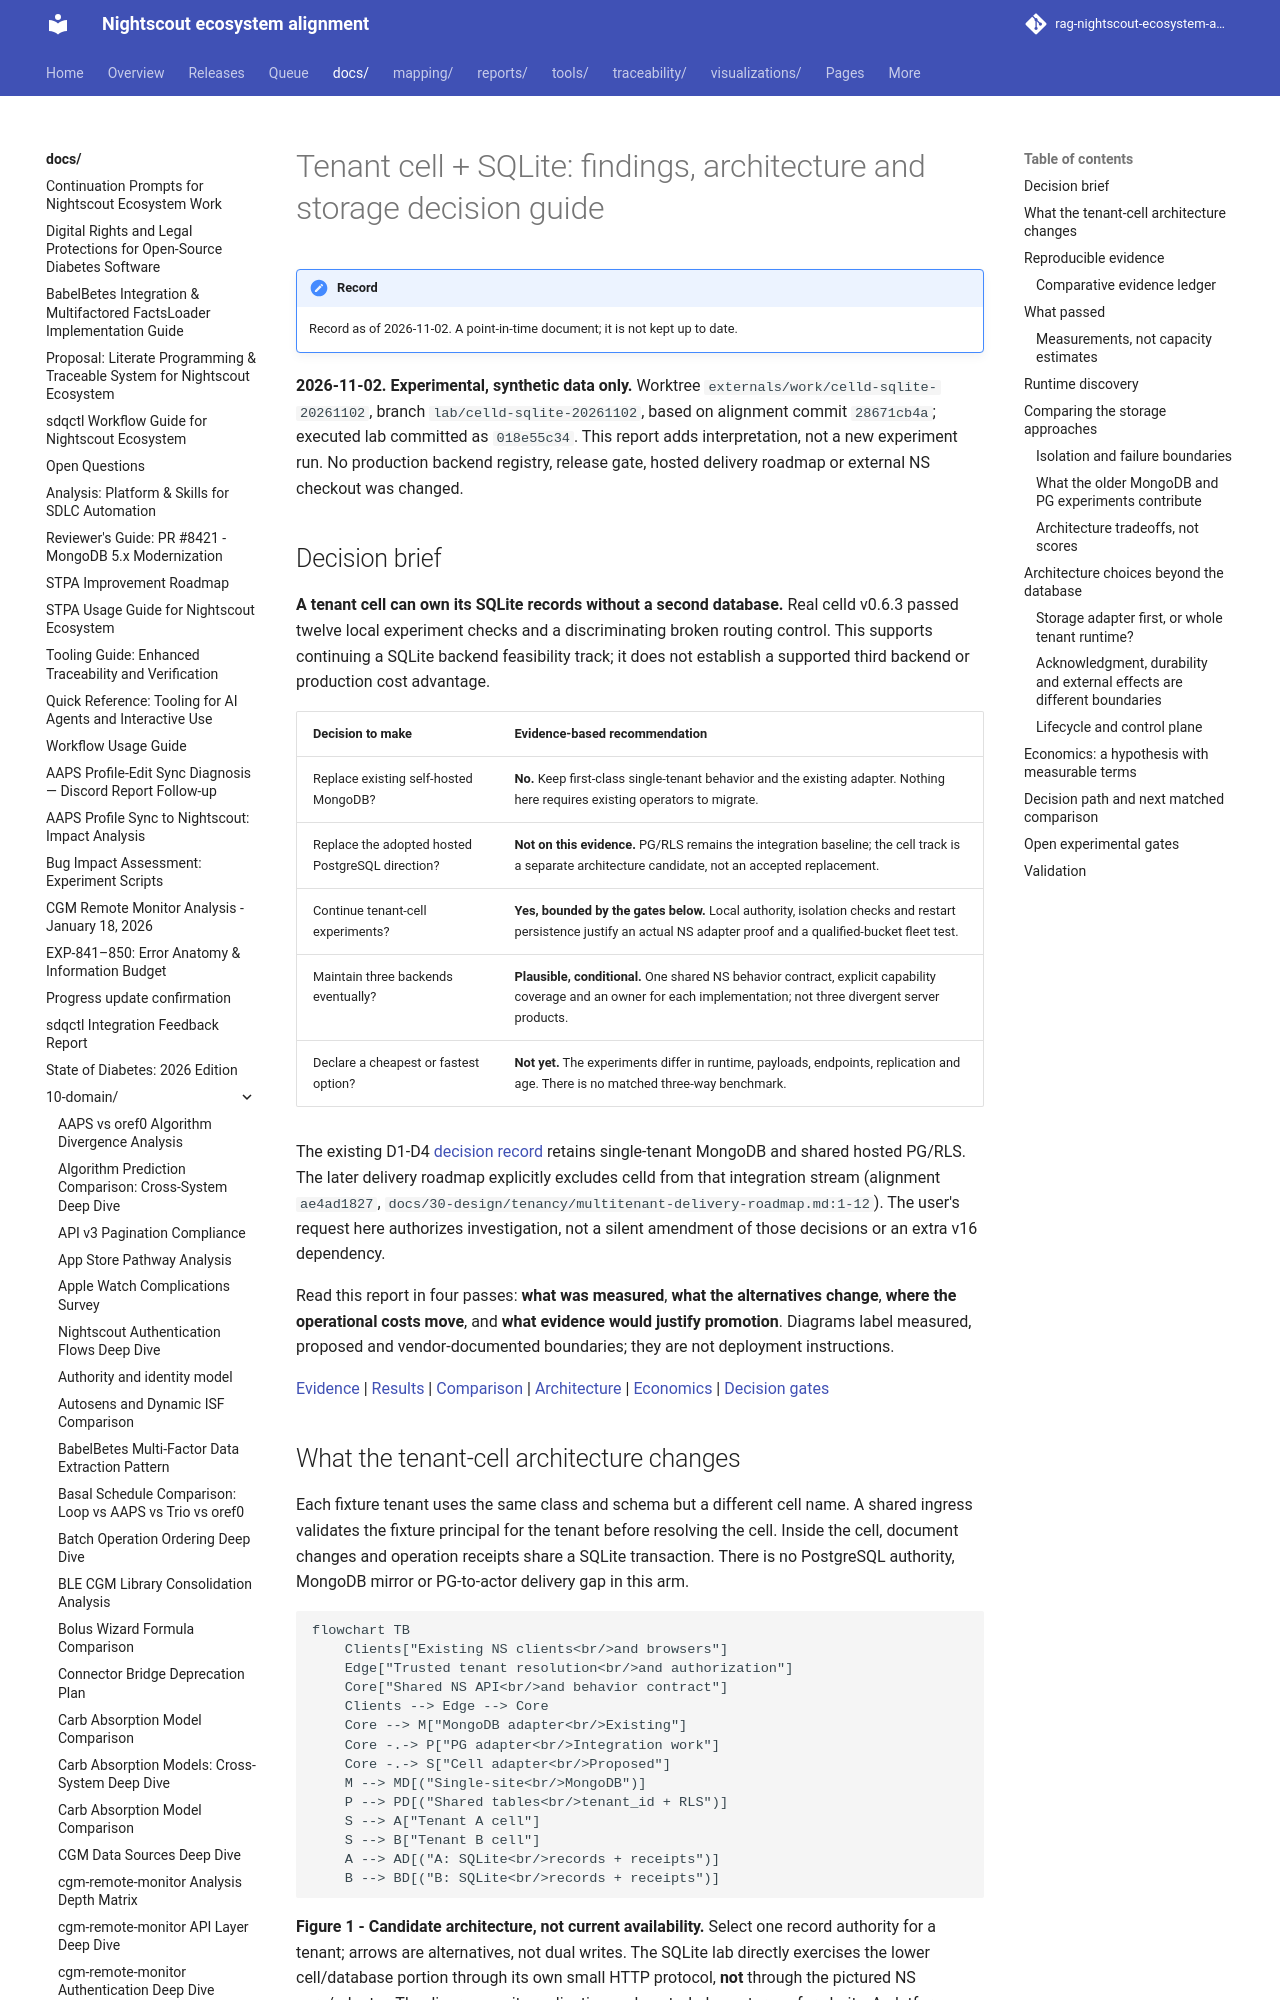

repository: bewest/rag-nightscout-ecosystem-alignment · page: docs/10-domain/tenant-cell-sqlite-deep-dive.html · generator: mkdocs

# Tenant cell + SQLite: findings, architecture and storage decision guide

**2026-11-02. Experimental, synthetic data only.** Worktree
`externals/work/celld-sqlite-20261102`, branch `lab/celld-sqlite-20261102`,
based on alignment commit `28671cb4a`; executed lab committed as `018e55c34`.
This report adds interpretation, not a new experiment run. No production backend
registry, release gate, hosted delivery roadmap or external NS checkout was changed.

## Decision brief

**A tenant cell can own its SQLite records without a second database.** Real
celld v0.6.3 passed twelve local experiment checks and a discriminating broken
routing control. This supports continuing a SQLite backend feasibility track;
it does not establish a supported third backend or production cost advantage.

| Decision to make | Evidence-based recommendation |
|------------------|-------------------------------|
| Replace existing self-hosted MongoDB? | **No.** Keep first-class single-tenant behavior and the existing adapter. Nothing here requires existing operators to migrate. |
| Replace the adopted hosted PostgreSQL direction? | **Not on this evidence.** PG/RLS remains the integration baseline; the cell track is a separate architecture candidate, not an accepted replacement. |
| Continue tenant-cell experiments? | **Yes, bounded by the gates below.** Local authority, isolation checks and restart persistence justify an actual NS adapter proof and a qualified-bucket fleet test. |
| Maintain three backends eventually? | **Plausible, conditional.** One shared NS behavior contract, explicit capability coverage and an owner for each implementation; not three divergent server products. |
| Declare a cheapest or fastest option? | **Not yet.** The experiments differ in runtime, payloads, endpoints, replication and age. There is no matched three-way benchmark. |

The existing D1-D4 [decision record](../30-design/tenancy/multitenancy-decisions.md#1-decisions)
retains single-tenant MongoDB and shared hosted PG/RLS. The later delivery
roadmap explicitly excludes celld from that integration stream (alignment
`ae4ad1827`, `docs/30-design/tenancy/multitenant-delivery-roadmap.md:1-12`).
The user's request here authorizes investigation, not a silent amendment of
those decisions or an extra v16 dependency.

Read this report in four passes: **what was measured**, **what the alternatives
change**, **where the operational costs move**, and **what evidence would justify
promotion**. Diagrams label measured, proposed and vendor-documented boundaries;
they are not deployment instructions.

[Evidence](#comparative-evidence-ledger) |
[Results](#what-passed) |
[Comparison](#comparing-the-storage-approaches) |
[Architecture](#architecture-choices-beyond-the-database) |
[Economics](#economics-a-hypothesis-with-measurable-terms) |
[Decision gates](#decision-path-and-next-matched-comparison)

## What the tenant-cell architecture changes

Each fixture tenant uses the same class and schema but a different cell name.
A shared ingress validates the fixture principal for the tenant before resolving
the cell. Inside the cell, document changes and operation receipts share a
SQLite transaction. There is no PostgreSQL authority, MongoDB mirror or
PG-to-actor delivery gap in this arm.

```mermaid
flowchart TB
    Clients["Existing NS clients<br/>and browsers"]
    Edge["Trusted tenant resolution<br/>and authorization"]
    Core["Shared NS API<br/>and behavior contract"]
    Clients --> Edge --> Core
    Core --> M["MongoDB adapter<br/>Existing"]
    Core -.-> P["PG adapter<br/>Integration work"]
    Core -.-> S["Cell adapter<br/>Proposed"]
    M --> MD[("Single-site<br/>MongoDB")]
    P --> PD[("Shared tables<br/>tenant_id + RLS")]
    S --> A["Tenant A cell"]
    S --> B["Tenant B cell"]
    A --> AD[("A: SQLite<br/>records + receipts")]
    B --> BD[("B: SQLite<br/>records + receipts")]
```

**Figure 1 - Candidate architecture, not current availability.** Select one
record authority for a tenant; arrows are alternatives, not dual writes.
The SQLite lab directly exercises the lower cell/database portion through its
own small HTTP protocol, **not** through the pictured NS core/adapter.
The diagram omits replication and control-plane storage for clarity.
A platform tenant directory, quotas, secrets service and provisioning/audit
plane are still needed; they need not store copies of tenant clinical records.
